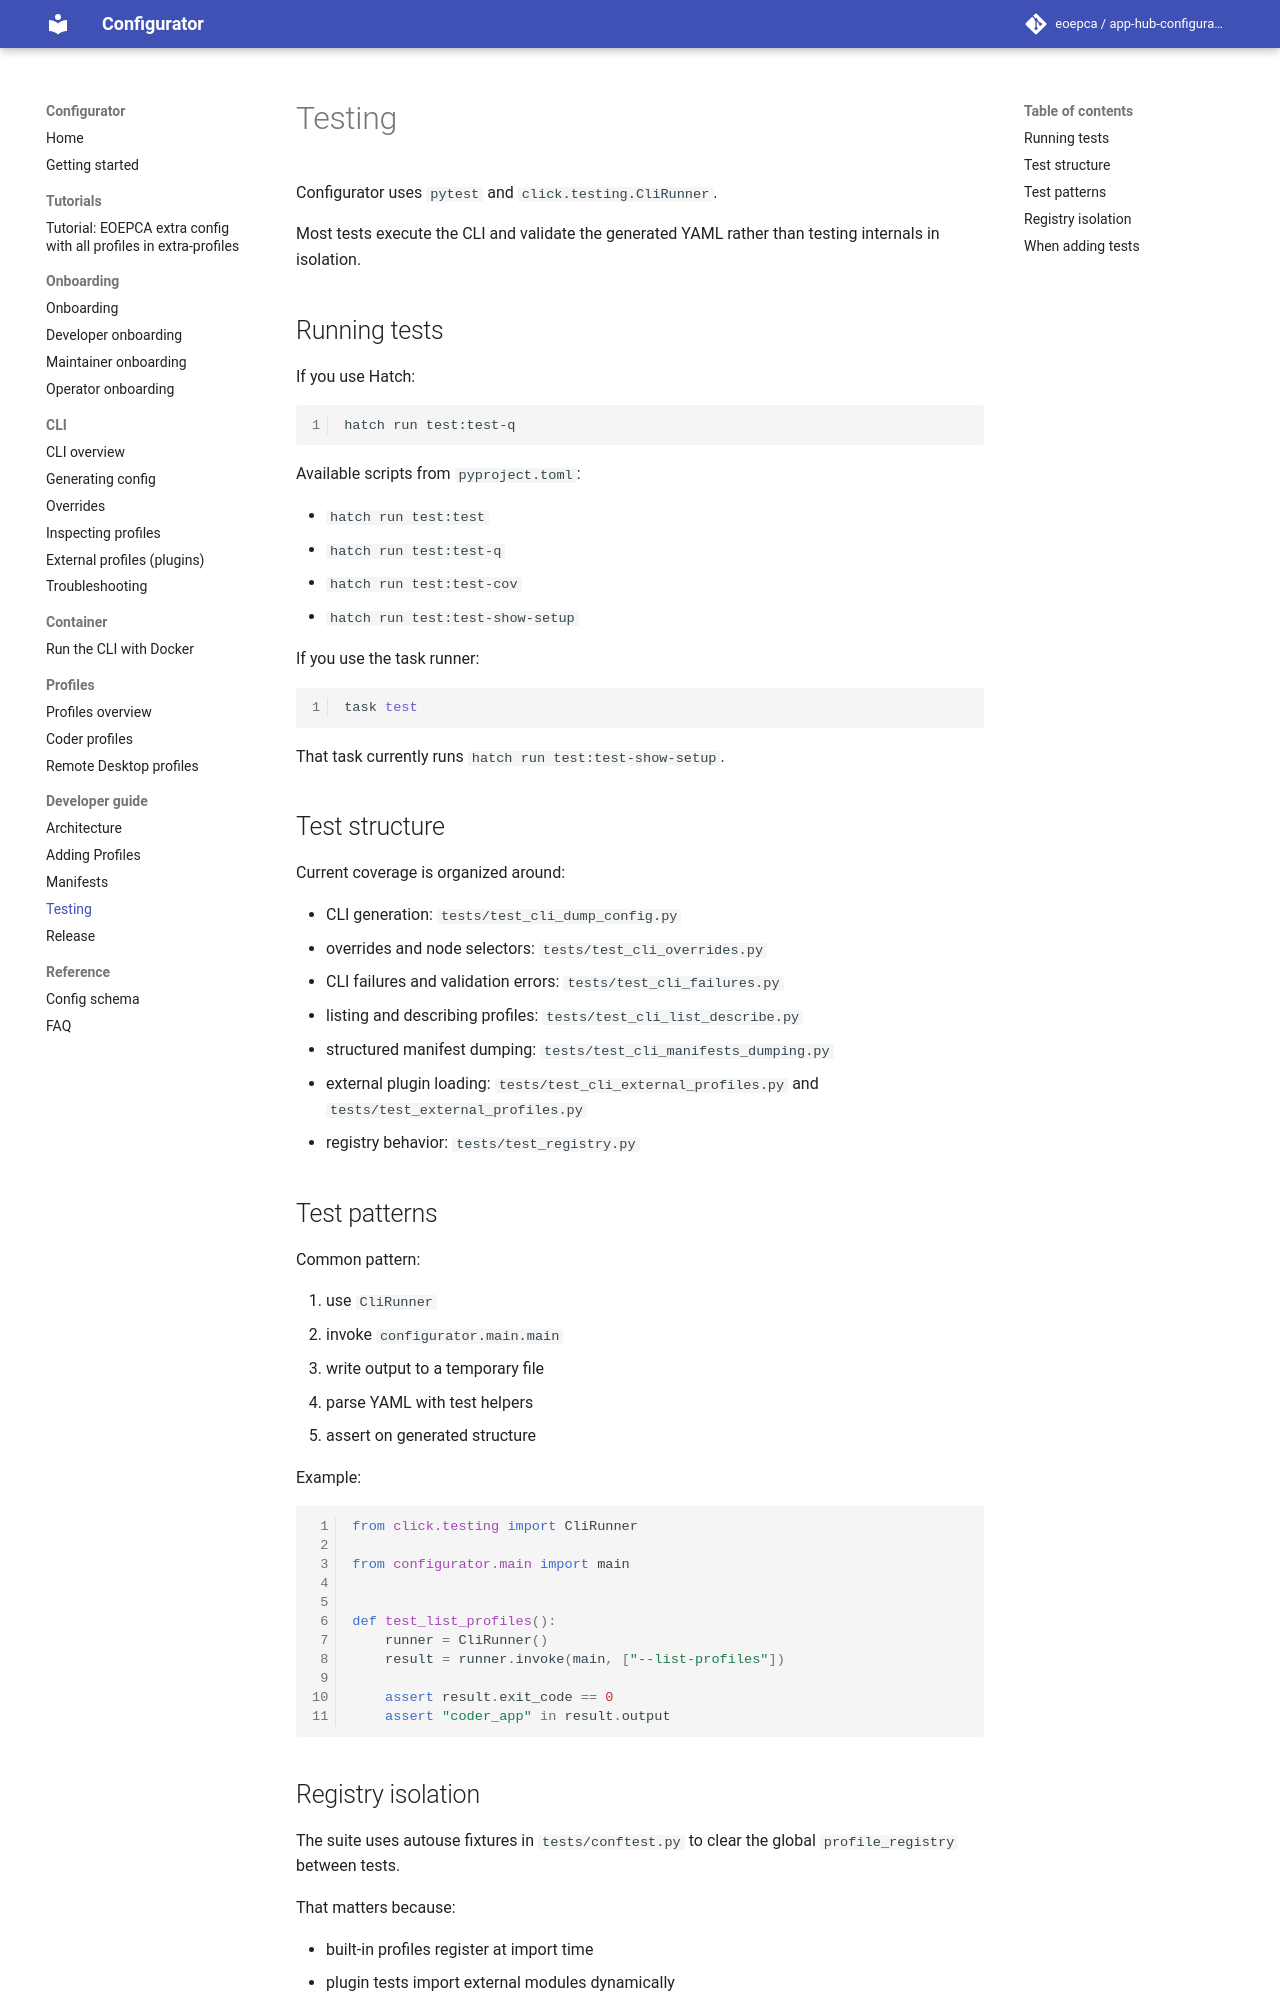

repository: EOEPCA/app-hub-configurator · page: dev/testing/index.html · generator: mkdocs

# Testing

Configurator uses `pytest` and `click.testing.CliRunner`.

Most tests execute the CLI and validate the generated YAML rather than testing internals in isolation.

## Running tests

If you use Hatch:

```bash
hatch run test:test-q
```

Available scripts from `pyproject.toml`:

- `hatch run test:test`
- `hatch run test:test-q`
- `hatch run test:test-cov`
- `hatch run test:test-show-setup`

If you use the task runner:

```bash
task test
```

That task currently runs `hatch run test:test-show-setup`.

## Test structure

Current coverage is organized around:

- CLI generation: `tests/test_cli_dump_config.py`
- overrides and node selectors: `tests/test_cli_overrides.py`
- CLI failures and validation errors: `tests/test_cli_failures.py`
- listing and describing profiles: `tests/test_cli_list_describe.py`
- structured manifest dumping: `tests/test_cli_manifests_dumping.py`
- external plugin loading: `tests/test_cli_external_profiles.py` and `tests/test_external_profiles.py`
- registry behavior: `tests/test_registry.py`

## Test patterns

Common pattern:

1. use `CliRunner`
2. invoke `configurator.main.main`
3. write output to a temporary file
4. parse YAML with test helpers
5. assert on generated structure

Example:

```python
from click.testing import CliRunner

from configurator.main import main


def test_list_profiles():
    runner = CliRunner()
    result = runner.invoke(main, ["--list-profiles"])

    assert result.exit_code == 0
    assert "coder_app" in result.output
```
